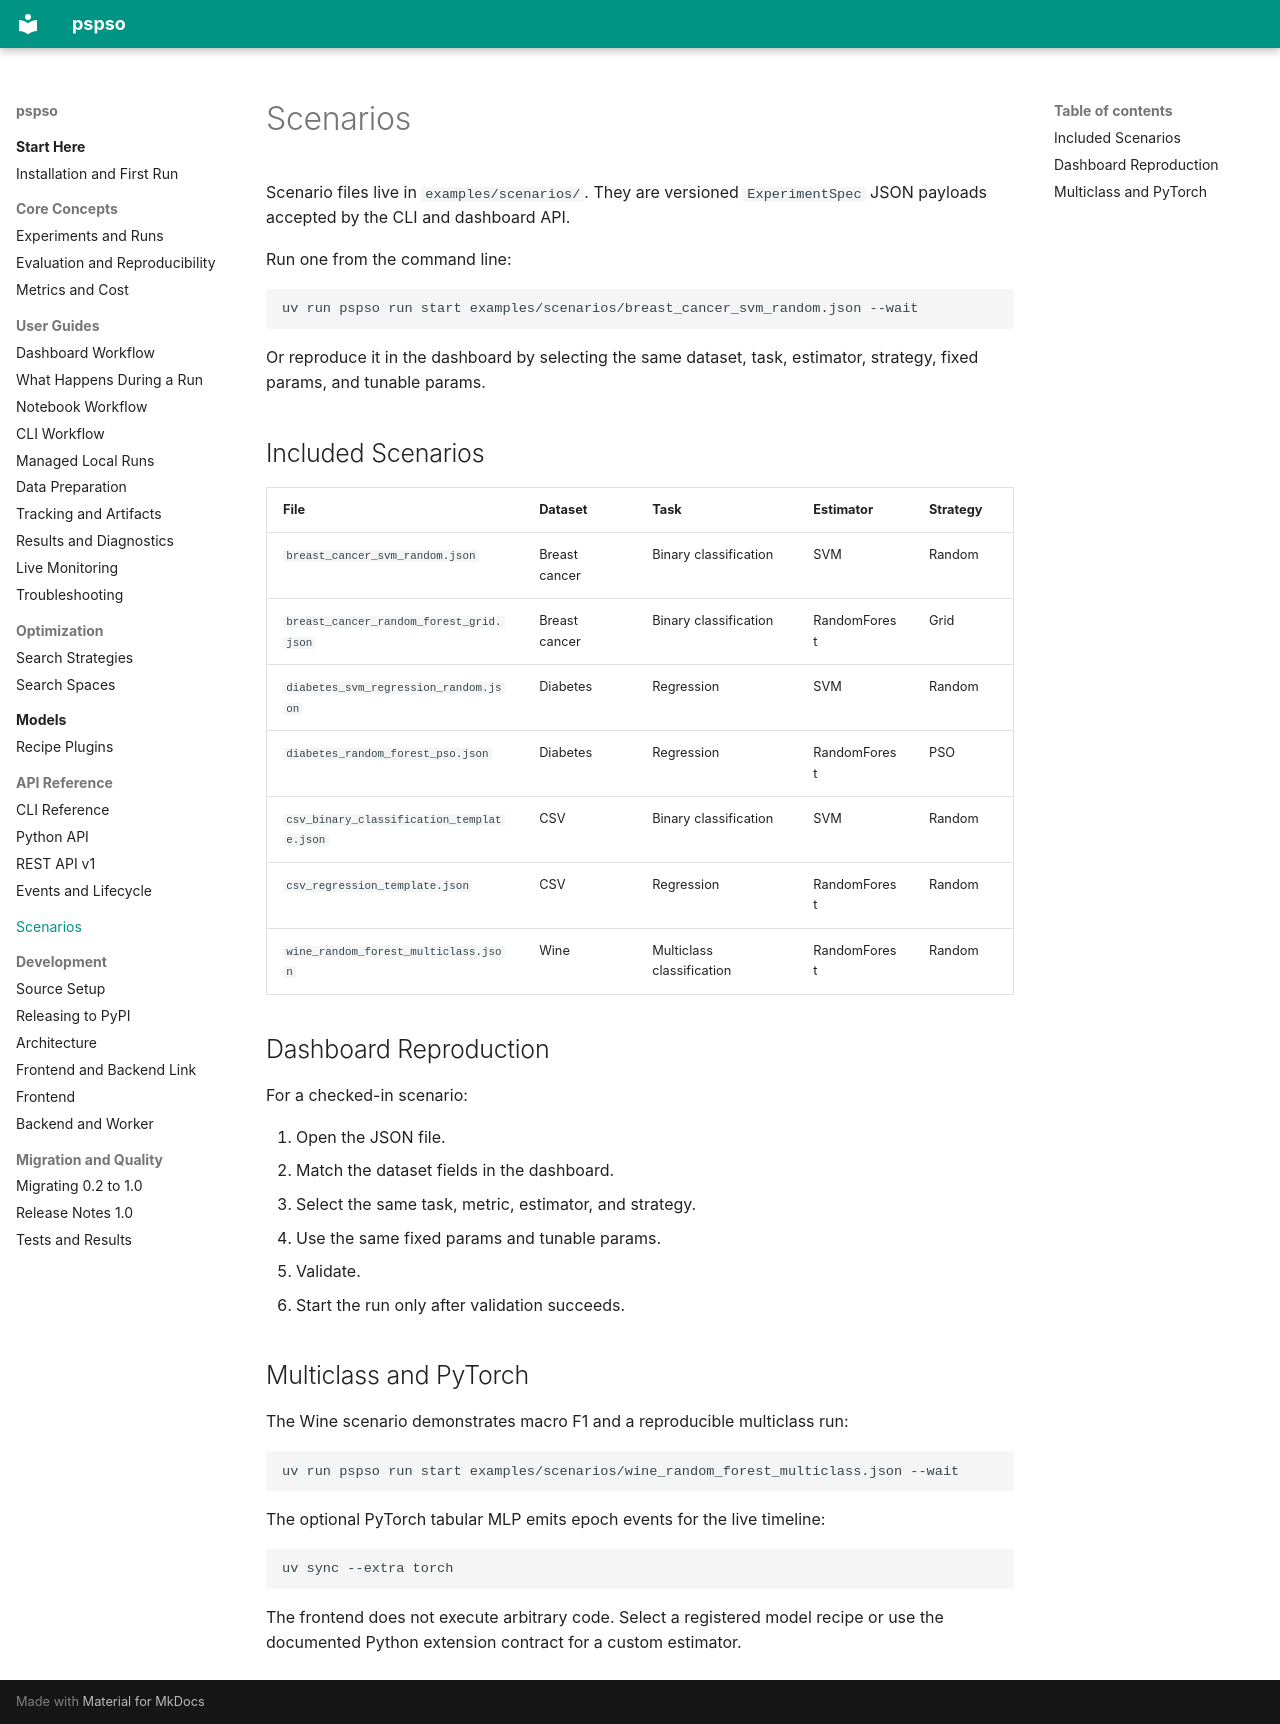

repository: ayhaidar/pspso · page: scenarios/index.html · generator: mkdocs

# Scenarios

Scenario files live in `examples/scenarios/`. They are versioned `ExperimentSpec`
JSON payloads accepted by the CLI and dashboard API.

Run one from the command line:

```bash
uv run pspso run start examples/scenarios/breast_cancer_svm_random.json --wait
```

Or reproduce it in the dashboard by selecting the same dataset, task, estimator,
strategy, fixed params, and tunable params.

## Included Scenarios

| File | Dataset | Task | Estimator | Strategy |
| --- | --- | --- | --- | --- |
| `breast_cancer_svm_random.json` | Breast cancer | Binary classification | SVM | Random |
| `breast_cancer_random_forest_grid.json` | Breast cancer | Binary classification | RandomForest | Grid |
| `diabetes_svm_regression_random.json` | Diabetes | Regression | SVM | Random |
| `diabetes_random_forest_pso.json` | Diabetes | Regression | RandomForest | PSO |
| `csv_binary_classification_template.json` | CSV | Binary classification | SVM | Random |
| `csv_regression_template.json` | CSV | Regression | RandomForest | Random |
| `wine_random_forest_multiclass.json` | Wine | Multiclass classification | RandomForest | Random |

## Dashboard Reproduction

For a checked-in scenario:

1. Open the JSON file.
2. Match the dataset fields in the dashboard.
3. Select the same task, metric, estimator, and strategy.
4. Use the same fixed params and tunable params.
5. Validate.
6. Start the run only after validation succeeds.

## Multiclass and PyTorch

The Wine scenario demonstrates macro F1 and a reproducible multiclass run:

```bash
uv run pspso run start examples/scenarios/wine_random_forest_multiclass.json --wait
```

The optional PyTorch tabular MLP emits epoch events for the live timeline:

```bash
uv sync --extra torch
```

The frontend does not execute arbitrary code. Select a registered model recipe
or use the documented Python extension contract for a custom estimator.
